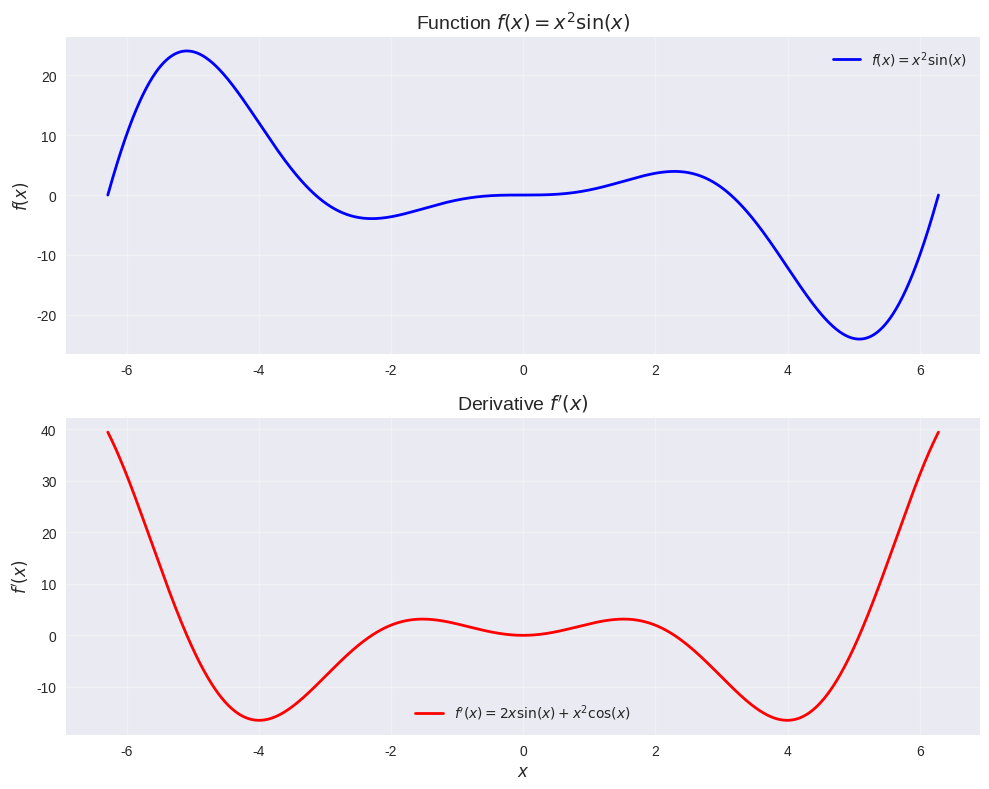
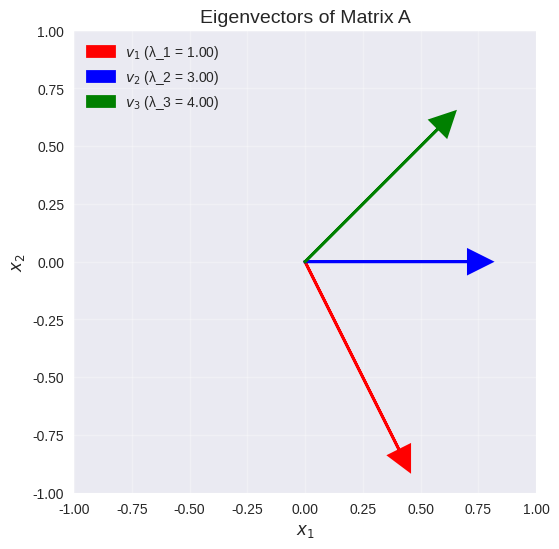
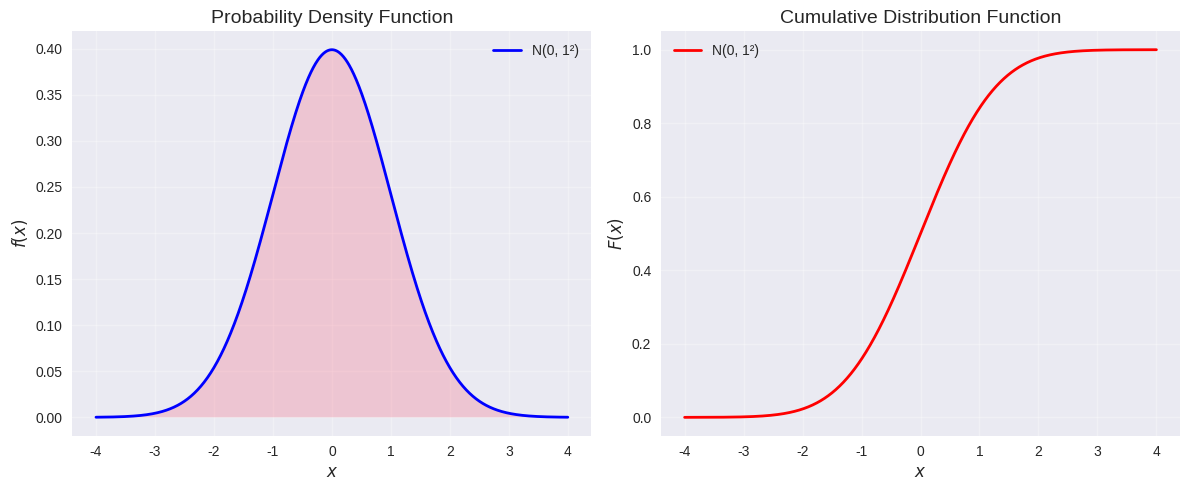
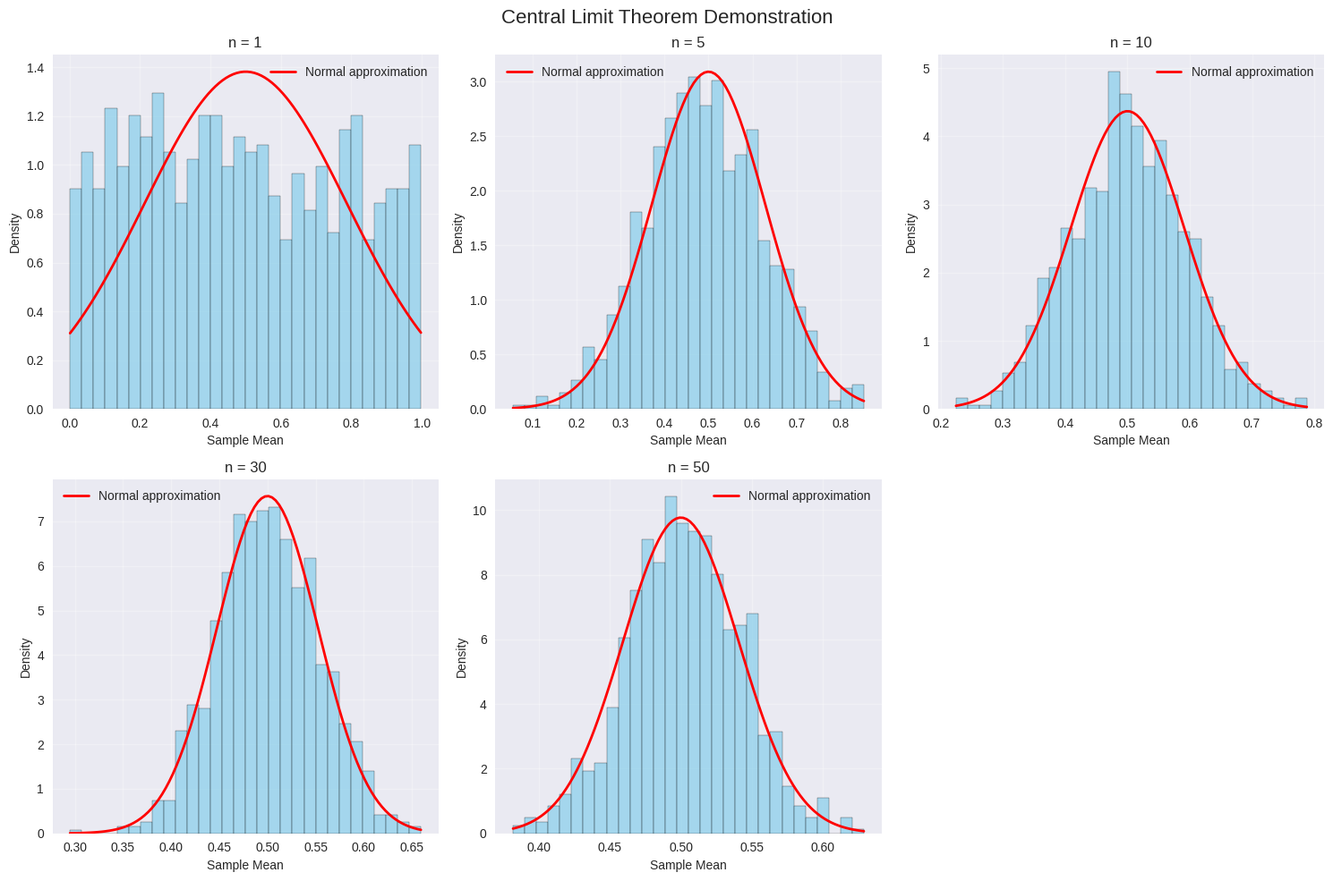
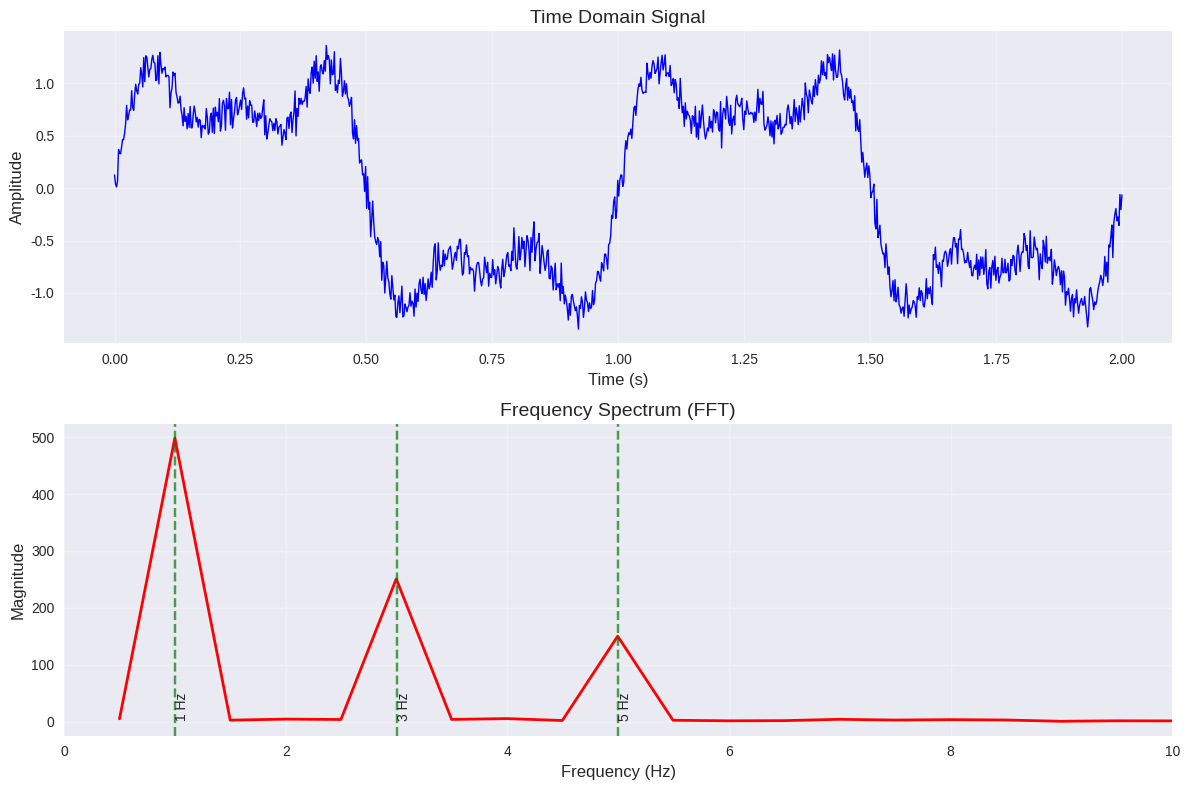

Recreate these plots in Python, in order.
import numpy as np
import matplotlib.pyplot as plt
import seaborn as sns
from scipy import integrate

# Set up the plotting style
plt.style.use('seaborn-v0_8')
sns.set_palette("husl")

# Define the function and its derivative
def f(x):
    return x**2 * np.sin(x)

def f_prime(x):
    return 2*x*np.sin(x) + x**2*np.cos(x)

# Generate x values
x = np.linspace(-2*np.pi, 2*np.pi, 1000)

# Calculate function values
y = f(x)
y_prime = f_prime(x)

# Plot the function and its derivative
fig, (ax1, ax2) = plt.subplots(2, 1, figsize=(10, 8))

# Plot the function
ax1.plot(x, y, 'b-', linewidth=2, label='$f(x) = x^2 \sin(x)$')
ax1.set_title('Function $f(x) = x^2 \sin(x)$', fontsize=14)
ax1.set_ylabel('$f(x)$', fontsize=12)
ax1.grid(True, alpha=0.3)
ax1.legend()

# Plot the derivative
ax2.plot(x, y_prime, 'r-', linewidth=2, label="$f'(x) = 2x \sin(x) + x^2 \cos(x)$")
ax2.set_title('Derivative $f\'(x)$', fontsize=14)
ax2.set_xlabel('$x$', fontsize=12)
ax2.set_ylabel("$f'(x)$", fontsize=12)
ax2.grid(True, alpha=0.3)
ax2.legend()

plt.tight_layout()
plt.show()

# Create a sample matrix
A = np.array([[3, 1, 0],
              [1, 2, 1],
              [0, 1, 3]])

# Calculate eigenvalues and eigenvectors
eigenvalues, eigenvectors = np.linalg.eig(A)

print("Matrix A:")
print(A)
print("\nEigenvalues:")
for i, λ in enumerate(eigenvalues):
    print(f"λ_{i+1} = {λ:.4f}")

print("\nCorresponding eigenvectors:")
for i, v in enumerate(eigenvectors.T):
    print(f"v_{i+1} = {v}")

# Verify the eigenvalue equation Av = λv
print("\nVerification of Av = λv:")
for i, (λ, v) in enumerate(zip(eigenvalues, eigenvectors.T)):
    Av = A @ v
    λv = λ * v
    print(f"Eigenpair {i+1}: ||Av - λv|| = {np.linalg.norm(Av - λv):.2e}")

# Visualize the eigenvectors
fig, ax = plt.subplots(1, 1, figsize=(8, 6))

# Plot the eigenvectors
colors = ['red', 'blue', 'green']
for i, (λ, v) in enumerate(zip(eigenvalues, eigenvectors.T)):
    ax.arrow(0, 0, v[0], v[1], head_width=0.1, head_length=0.1, 
            fc=colors[i], ec=colors[i], linewidth=2,
            label=f'$v_{i+1}$ (λ_{i+1} = {λ:.2f})')

ax.set_xlim(-1, 1)
ax.set_ylim(-1, 1)
ax.set_aspect('equal')
ax.grid(True, alpha=0.3)
ax.set_title('Eigenvectors of Matrix A', fontsize=14)
ax.set_xlabel('$x_1$', fontsize=12)
ax.set_ylabel('$x_2$', fontsize=12)
ax.legend()
plt.show()

from scipy import stats

# Define parameters for normal distribution
μ = 0  # mean
σ = 1  # standard deviation

# Create normal distribution
norm_dist = stats.norm(μ, σ)

# Generate x values
x = np.linspace(-4, 4, 1000)

# Calculate PDF and CDF
pdf = norm_dist.pdf(x)
cdf = norm_dist.cdf(x)

# Plot PDF and CDF
fig, (ax1, ax2) = plt.subplots(1, 2, figsize=(12, 5))

# Plot PDF
ax1.plot(x, pdf, 'b-', linewidth=2, label=f'N({μ}, {σ}²)')
ax1.fill_between(x, pdf, alpha=0.3)
ax1.set_title('Probability Density Function', fontsize=14)
ax1.set_xlabel('$x$', fontsize=12)
ax1.set_ylabel('$f(x)$', fontsize=12)
ax1.grid(True, alpha=0.3)
ax1.legend()

# Plot CDF
ax2.plot(x, cdf, 'r-', linewidth=2, label=f'N({μ}, {σ}²)')
ax2.set_title('Cumulative Distribution Function', fontsize=14)
ax2.set_xlabel('$x$', fontsize=12)
ax2.set_ylabel('$F(x)$', fontsize=12)
ax2.grid(True, alpha=0.3)
ax2.legend()

plt.tight_layout()
plt.show()

# Calculate some statistics
print(f"Mean: {norm_dist.mean():.4f}")
print(f"Variance: {norm_dist.var():.4f}")
print(f"Standard deviation: {norm_dist.std():.4f}")
print(f"Skewness: {norm_dist.stats('s'):.4f}")
print(f"Kurtosis: {norm_dist.stats('k'):.4f}")

# Demonstrate Central Limit Theorem
def demonstrate_clt(sample_size, n_experiments, distribution='uniform'):
    """
    Demonstrate the Central Limit Theorem
    """
    sample_means = []
    
    for _ in range(n_experiments):
        if distribution == 'uniform':
            # Uniform distribution U(0, 1)
            samples = np.random.uniform(0, 1, sample_size)
        elif distribution == 'exponential':
            # Exponential distribution with λ = 1
            samples = np.random.exponential(1, sample_size)
        
        sample_means.append(np.mean(samples))
    
    return np.array(sample_means)

# Parameters
sample_sizes = [1, 5, 10, 30, 50]
n_experiments = 1000

# Generate sample means for different sample sizes
fig, axes = plt.subplots(2, 3, figsize=(15, 10))
axes = axes.flatten()

for i, n in enumerate(sample_sizes):
    sample_means = demonstrate_clt(n, n_experiments, 'uniform')
    
    # Plot histogram
    axes[i].hist(sample_means, bins=30, density=True, alpha=0.7, 
                color='skyblue', edgecolor='black')
    
    # Overlay normal distribution
    x = np.linspace(sample_means.min(), sample_means.max(), 100)
    theoretical_mean = 0.5  # Mean of U(0,1)
    theoretical_std = np.sqrt(1/12) / np.sqrt(n)  # Std of U(0,1) / sqrt(n)
    normal_pdf = stats.norm.pdf(x, theoretical_mean, theoretical_std)
    axes[i].plot(x, normal_pdf, 'r-', linewidth=2, label='Normal approximation')
    
    axes[i].set_title(f'n = {n}', fontsize=12)
    axes[i].set_xlabel('Sample Mean', fontsize=10)
    axes[i].set_ylabel('Density', fontsize=10)
    axes[i].legend()
    axes[i].grid(True, alpha=0.3)

# Remove the last subplot (empty)
axes[-1].axis('off')

plt.suptitle('Central Limit Theorem Demonstration', fontsize=16)
plt.tight_layout()
plt.show()

# Generate a composite signal
t = np.linspace(0, 2, 1000)  # Time vector

# Create a signal with multiple frequency components
signal = (np.sin(2 * np.pi * 1 * t) +           # 1 Hz component
          0.5 * np.sin(2 * np.pi * 3 * t) +     # 3 Hz component
          0.3 * np.sin(2 * np.pi * 5 * t) +     # 5 Hz component
          0.1 * np.random.normal(0, 1, len(t))) # Noise

# Compute FFT
fft_result = np.fft.fft(signal)
frequencies = np.fft.fftfreq(len(t), t[1] - t[0])

# Only keep positive frequencies
positive_freq_idx = frequencies > 0
frequencies = frequencies[positive_freq_idx]
fft_magnitude = np.abs(fft_result[positive_freq_idx])

# Plot the signal and its frequency spectrum
fig, (ax1, ax2) = plt.subplots(2, 1, figsize=(12, 8))

# Plot time domain signal
ax1.plot(t, signal, 'b-', linewidth=1)
ax1.set_title('Time Domain Signal', fontsize=14)
ax1.set_xlabel('Time (s)', fontsize=12)
ax1.set_ylabel('Amplitude', fontsize=12)
ax1.grid(True, alpha=0.3)

# Plot frequency spectrum
ax2.plot(frequencies[:50], fft_magnitude[:50], 'r-', linewidth=2)
ax2.set_title('Frequency Spectrum (FFT)', fontsize=14)
ax2.set_xlabel('Frequency (Hz)', fontsize=12)
ax2.set_ylabel('Magnitude', fontsize=12)
ax2.grid(True, alpha=0.3)
ax2.set_xlim(0, 10)

# Mark the known frequency components
for freq, amplitude in [(1, 2), (3, 1), (5, 0.6)]:
    ax2.axvline(x=freq, color='green', linestyle='--', alpha=0.7)
    ax2.text(freq, amplitude, f'{freq} Hz', rotation=90, 
             verticalalignment='bottom', fontsize=10)

plt.tight_layout()
plt.show()

# Identify peak frequencies
from scipy.signal import find_peaks
peaks, _ = find_peaks(fft_magnitude[:50], height=0.1)
peak_frequencies = frequencies[peaks]
peak_magnitudes = fft_magnitude[peaks]

print("Detected frequency components:")
for freq, mag in zip(peak_frequencies, peak_magnitudes):
    print(f"Frequency: {freq:.2f} Hz, Magnitude: {mag:.2f}")
